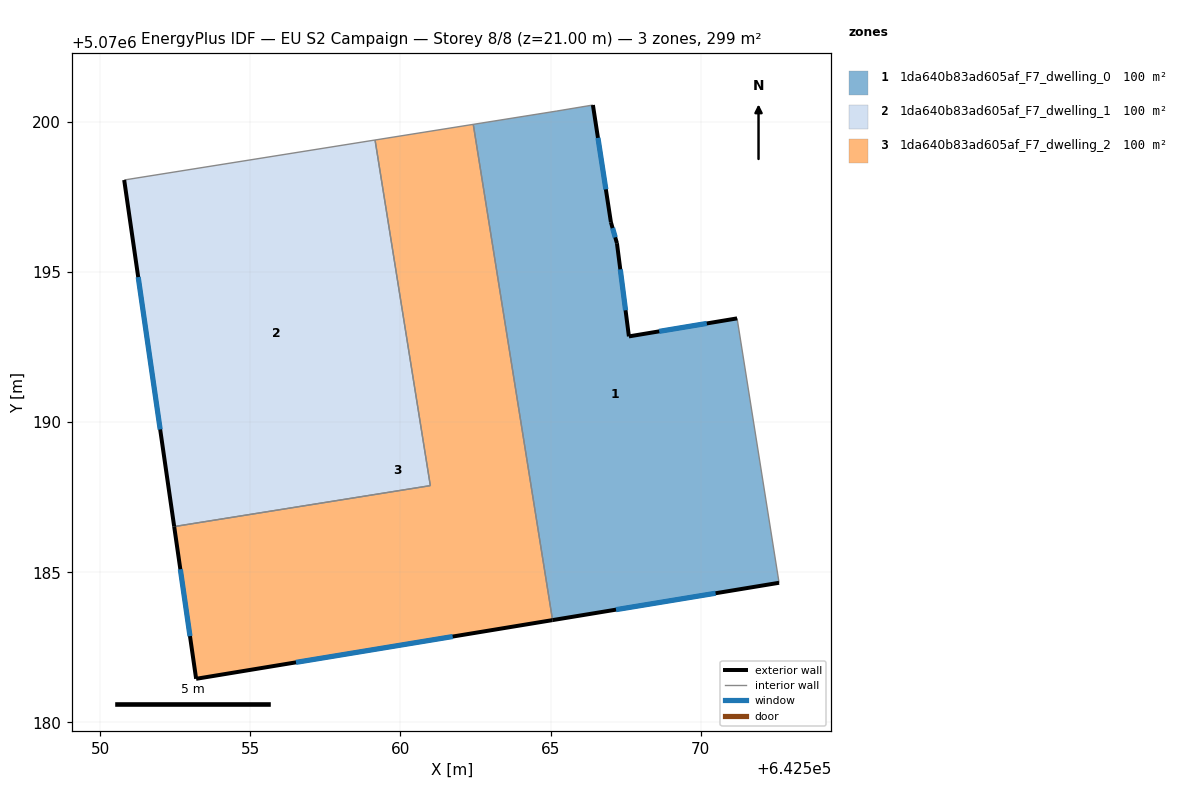
=== STOREY PLAN SPEC (per zone: floor XY polygon, exterior-wall plan segments, windows/doors) ===
zone 1: 1da640b83ad605af_F7_dwelling_0  (99.7 m²)
  floor: (642566.41, 5070200.57) (642567.01, 5070196.66) (642567.21, 5070195.96) (642567.61, 5070192.86) (642571.21, 5070193.46) (642572.61, 5070184.65) (642565.06, 5070183.41) (642562.42, 5070199.92) (642565.21, 5070200.37)
  exterior wall: (642567.01, 5070196.66) – (642566.41, 5070200.57)  [3.9 m]
    window: (642566.84, 5070197.76) – (642566.58, 5070199.47)  [2.3 m²]
  exterior wall: (642567.21, 5070195.96) – (642567.01, 5070196.66)  [0.7 m]
    window: (642567.15, 5070196.16) – (642567.06, 5070196.47)  [0.4 m²]
  exterior wall: (642567.61, 5070192.86) – (642567.21, 5070195.96)  [3.1 m]
    window: (642567.50, 5070193.73) – (642567.32, 5070195.09)  [1.8 m²]
  exterior wall: (642571.21, 5070193.46) – (642567.61, 5070192.86)  [3.7 m]
    window: (642570.20, 5070193.29) – (642568.62, 5070193.03)  [2.1 m²]
  exterior wall: (642565.06, 5070183.41) – (642572.61, 5070184.65)  [7.6 m]
    window: (642567.18, 5070183.76) – (642570.50, 5070184.30)  [4.4 m²]
  interior walls: 4
zone 2: 1da640b83ad605af_F7_dwelling_1  (99.7 m²)
  floor: (642559.15, 5070199.40) (642560.99, 5070187.89) (642552.46, 5070186.53) (642550.80, 5070198.07)
  exterior wall: (642550.80, 5070198.07) – (642552.46, 5070186.53)  [11.7 m]
    window: (642551.26, 5070194.83) – (642552.00, 5070189.76)  [6.8 m²]
  interior walls: 3
zone 3: 1da640b83ad605af_F7_dwelling_2  (99.7 m²)
  floor: (642562.42, 5070199.92) (642565.06, 5070183.41) (642553.19, 5070181.46) (642552.46, 5070186.53) (642560.99, 5070187.89) (642559.15, 5070199.40)
  exterior wall: (642553.19, 5070181.46) – (642565.06, 5070183.41)  [12.0 m]
    window: (642556.52, 5070182.00) – (642561.74, 5070182.86)  [7.0 m²]
  exterior wall: (642552.46, 5070186.53) – (642553.19, 5070181.46)  [5.1 m]
    window: (642552.67, 5070185.10) – (642552.99, 5070182.88)  [3.0 m²]
  interior walls: 4

=== DERIVED (storey summary) ===
Building: EU S2 Campaign
Storey: 8 of 8  (floor level z = 21.00 m)
Storey gross floor area: 299.1 m²
Zones on this storey: 3
  - 1da640b83ad605af_F7_dwelling_0: floor 99.7 m²; exterior wall 19.1 m (57.3 m²); 5 window(s) 11.1 m²; WWR 19.3%
  - 1da640b83ad605af_F7_dwelling_1: floor 99.7 m²; exterior wall 11.7 m (35.0 m²); 1 window(s) 6.8 m²; WWR 19.3%
  - 1da640b83ad605af_F7_dwelling_2: floor 99.7 m²; exterior wall 17.2 m (51.5 m²); 2 window(s) 9.9 m²; WWR 19.3%
Zone adjacency (shared interzone walls):
  - 1da640b83ad605af_F7_dwelling_0 ↔ 1da640b83ad605af_F7_dwelling_2
  - 1da640b83ad605af_F7_dwelling_1 ↔ 1da640b83ad605af_F7_dwelling_2